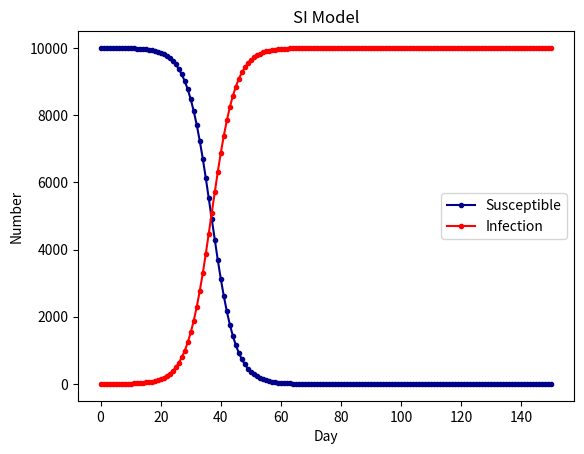

Reproduce this figure in Python.
import numpy as np
import scipy.integrate as spi
import matplotlib.pyplot as plt
N = 10000 #N为人群总数
beta = 0.25  #β为传染率系数
gamma = 0 #gamma为恢复率系数
I_0 = 1 #I_0为感染者的初始人数
S_0 = N- I_0 #S_0为易感染者的初始人数
T = 150 # T为传播时间
INI = (S_0,I_0) #INI为初始状态下的数组
def funcSI(inivalue,_):
    Y = np.zeros(2)
    X =inivalue
    Y[0] = -(beta*X[0]*X[1])/N + gamma*X[1] #易感个体变化
    Y[1] = (beta*X[0]*X[1])/N - gamma*X[1] #感染个体变化
    return  Y
T_range = np.arange(0,T+1)
RES = spi.odeint(funcSI,INI,T_range)
plt.plot(RES[:,0],color = 'darkblue',label = 'Susceptible',marker = '.')
plt.plot(RES[:,1],color = 'red',label = 'Infection',marker='.')
plt.title('SI Model')
plt.legend()
plt.xlabel('Day')
plt.ylabel('Number')
plt.show()